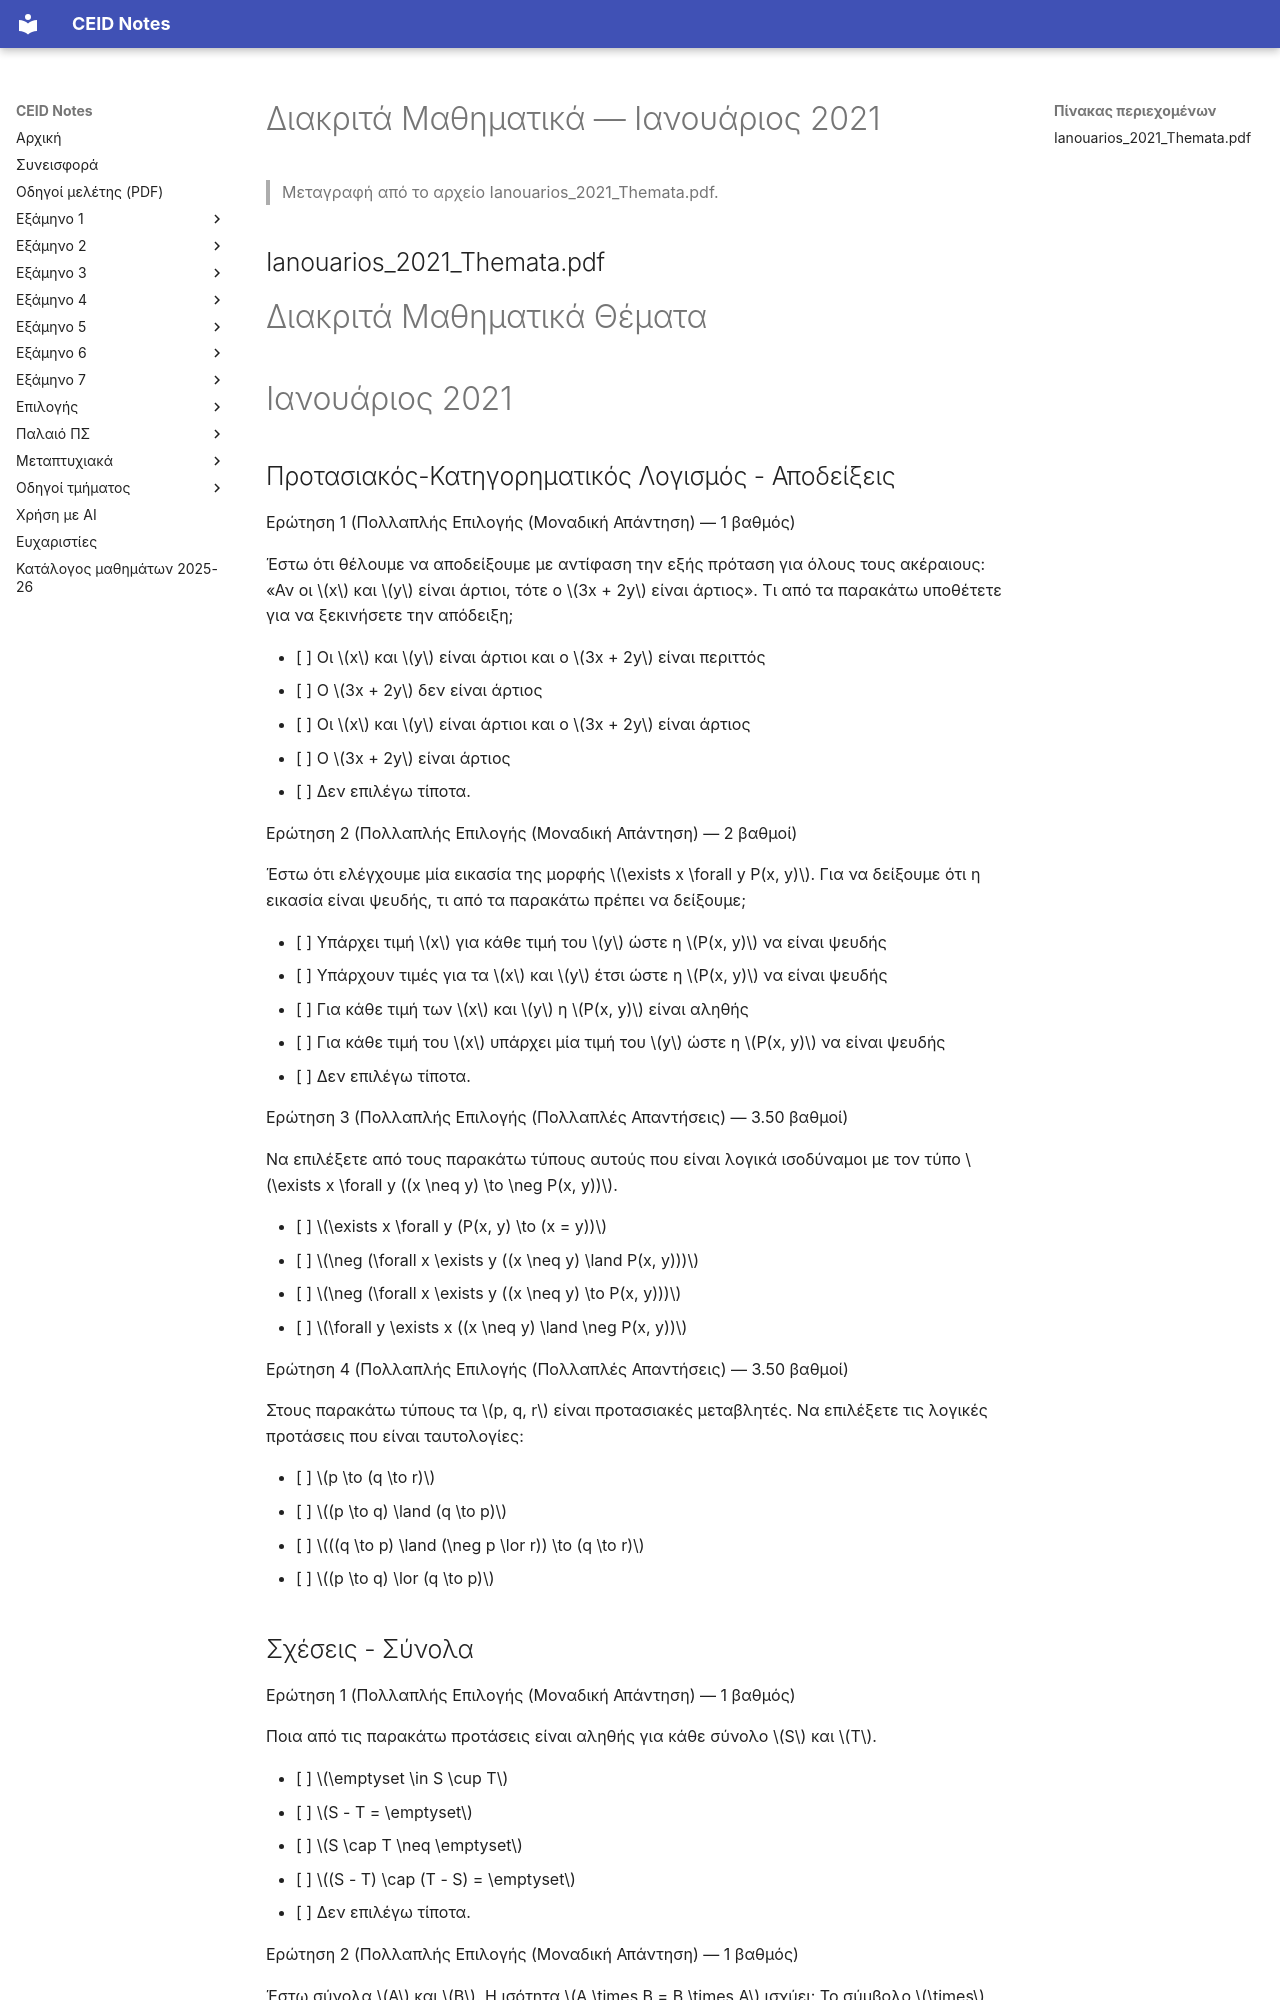

repository: kdngiorgos/ceid-notes · page: Semesters/Semester 1 (1ο Εξάμηνο)/Διακριτά Μαθηματικά - CEID_22Y101/Previous Exams/2021-01.html · generator: mkdocs

---
course: CEID_22Y101
session: 2021-01
label: Ιανουάριος 2021
sources:
- Ianouarios_2021_Themata.pdf
format: mixed
duration_min: null
notes: Θέματα ανά ενότητα (προτασιακός λογισμός, σχέσεις, αθροίσματα, συνδυαστική). Μεταγραφή ελεγμένη με το αρχείο και στις 7 σελίδες του PDF.
transcription: verbatim
solutions: ai-unverified
---
# Διακριτά Μαθηματικά — Ιανουάριος 2021

> Μεταγραφή από το αρχείο Ianouarios_2021_Themata.pdf.

## Ianouarios_2021_Themata.pdf

# Διακριτά Μαθηματικά Θέματα
# Ιανουάριος 2021

## Προτασιακός-Κατηγορηματικός Λογισμός - Αποδείξεις

Ερώτηση 1 (Πολλαπλής Επιλογής (Μοναδική Απάντηση) — 1 βαθμός)

Έστω ότι θέλουμε να αποδείξουμε με αντίφαση την εξής πρόταση για όλους τους ακέραιους: «Αν οι $x$ και $y$ είναι άρτιοι, τότε ο $3x + 2y$ είναι άρτιος». Τι από τα παρακάτω υποθέτετε για να ξεκινήσετε την απόδειξη;

- [ ] Οι $x$ και $y$ είναι άρτιοι και ο $3x + 2y$ είναι περιττός
- [ ] Ο $3x + 2y$ δεν είναι άρτιος
- [ ] Οι $x$ και $y$ είναι άρτιοι και ο $3x + 2y$ είναι άρτιος
- [ ] Ο $3x + 2y$ είναι άρτιος
- [ ] Δεν επιλέγω τίποτα.

Ερώτηση 2 (Πολλαπλής Επιλογής (Μοναδική Απάντηση) — 2 βαθμοί)

Έστω ότι ελέγχουμε μία εικασία της μορφής $\exists x \forall y P(x, y)$. Για να δείξουμε ότι η εικασία είναι ψευδής, τι από τα παρακάτω πρέπει να δείξουμε;

- [ ] Υπάρχει τιμή $x$ για κάθε τιμή του $y$ ώστε η $P(x, y)$ να είναι ψευδής
- [ ] Υπάρχουν τιμές για τα $x$ και $y$ έτσι ώστε η $P(x, y)$ να είναι ψευδής
- [ ] Για κάθε τιμή των $x$ και $y$ η $P(x, y)$ είναι αληθής
- [ ] Για κάθε τιμή του $x$ υπάρχει μία τιμή του $y$ ώστε η $P(x, y)$ να είναι ψευδής
- [ ] Δεν επιλέγω τίποτα.

Ερώτηση 3 (Πολλαπλής Επιλογής (Πολλαπλές Απαντήσεις) — 3.50 βαθμοί)

Να επιλέξετε από τους παρακάτω τύπους αυτούς που είναι λογικά ισοδύναμοι με τον τύπο $\exists x \forall y ((x \neq y) \to \neg P(x, y))$.

- [ ] $\exists x \forall y (P(x, y) \to (x = y))$
- [ ] $\neg (\forall x \exists y ((x \neq y) \land P(x, y)))$
- [ ] $\neg (\forall x \exists y ((x \neq y) \to P(x, y)))$
- [ ] $\forall y \exists x ((x \neq y) \land \neg P(x, y))$


Ερώτηση 4 (Πολλαπλής Επιλογής (Πολλαπλές Απαντήσεις) — 3.50 βαθμοί)

Στους παρακάτω τύπους τα $p, q, r$ είναι προτασιακές μεταβλητές. Να επιλέξετε τις λογικές προτάσεις που είναι ταυτολογίες:

- [ ] $p \to (q \to r)$
- [ ] $(p \to q) \land (q \to p)$
- [ ] $((q \to p) \land (\neg p \lor r)) \to (q \to r)$
- [ ] $(p \to q) \lor (q \to p)$
